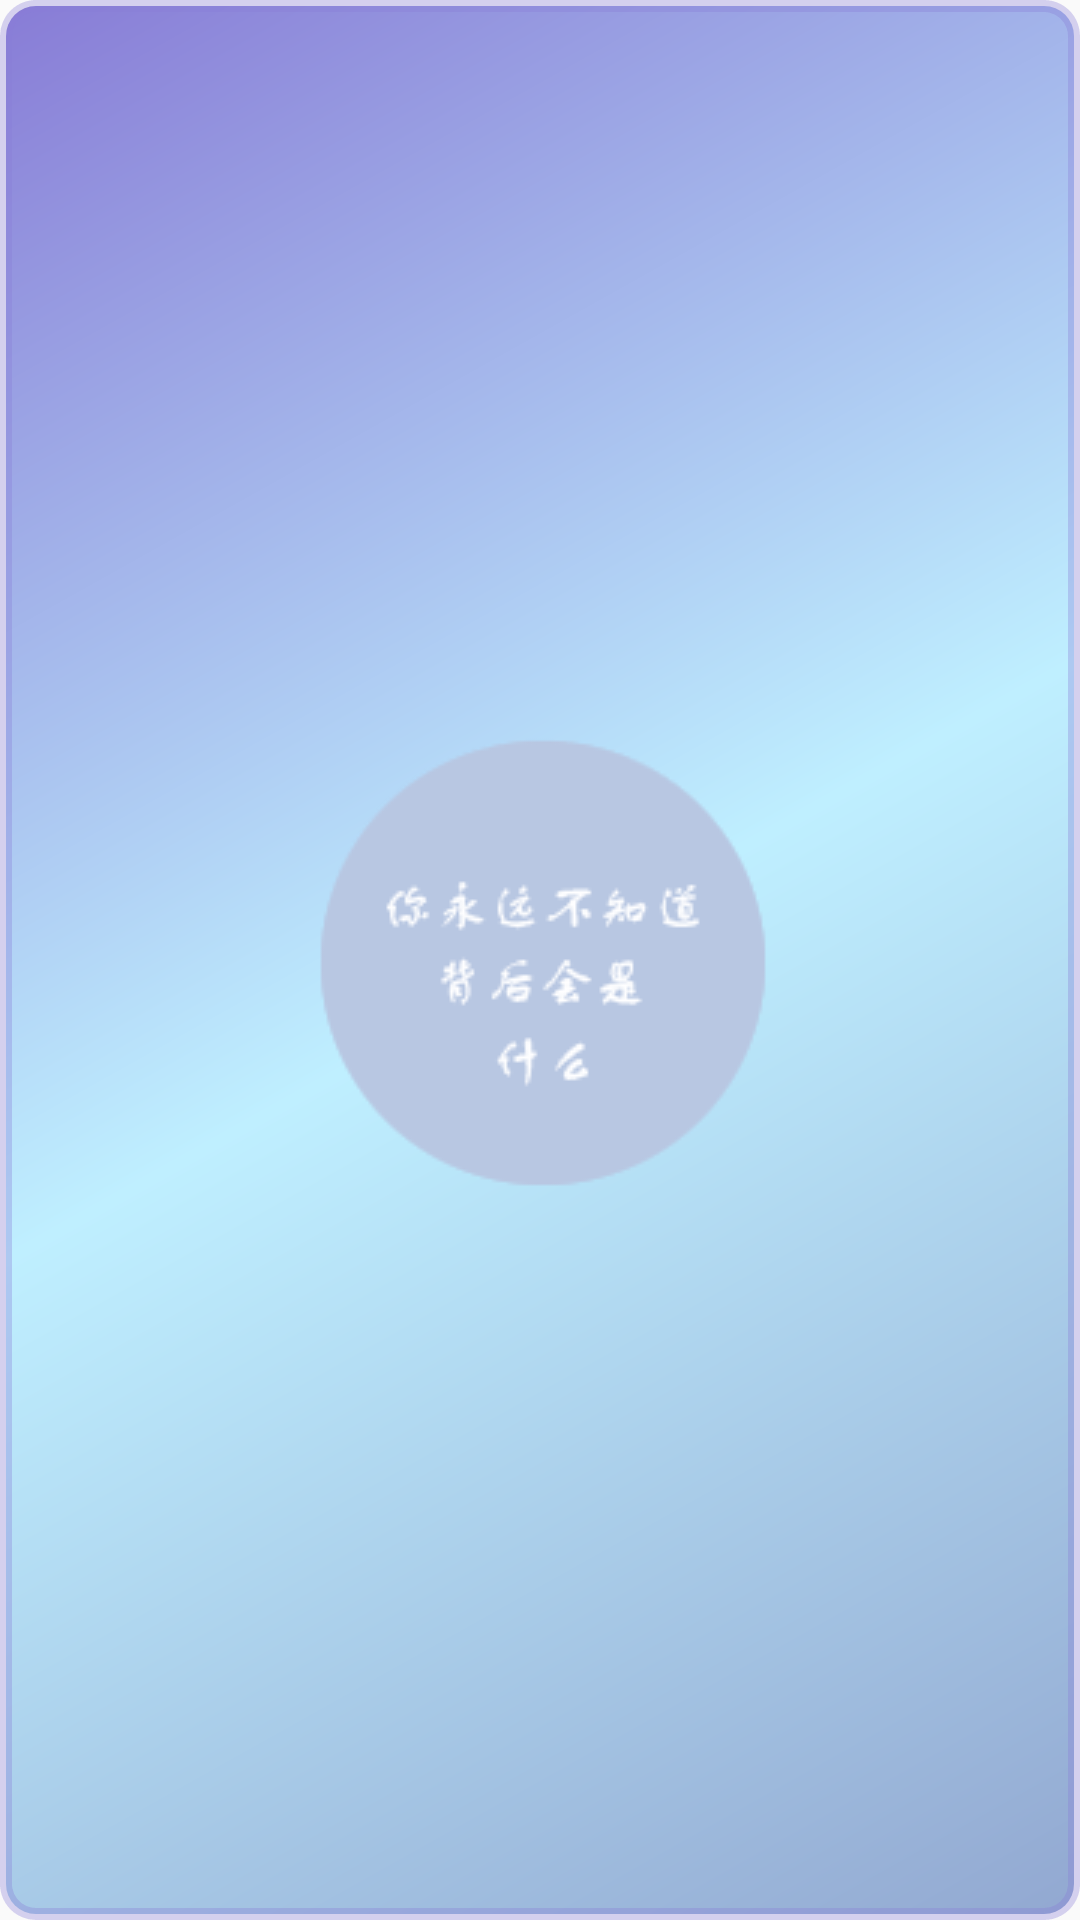

Reconstruct the res/layout file that produces this screen, plus the resources it refers to.
<!-- AndroidManifest.xml: application theme AppTheme -->
<!-- res/layout/activity_card_front.xml -->
<?xml version="1.0" encoding="utf-8"?>
<LinearLayout
    xmlns:android="http://schemas.android.com/apk/res/android"
    android:id="@+id/card_font_container"
    android:layout_width="match_parent"
    android:layout_height="match_parent"
    android:layout_marginLeft="@dimen/activity_horizontal_margin"
    android:layout_marginTop="@dimen/activity_vertical_margin"
    android:layout_marginRight="@dimen/activity_horizontal_margin"
    android:layout_marginBottom="@dimen/activity_vertical_margin"
    android:background="@drawable/shape_card_front_bg"
    android:orientation="vertical">

    <RelativeLayout
        android:layout_width="match_parent"
        android:layout_height="match_parent" >
        <ImageView
            android:id="@+id/wave1"
            android:layout_width="150dp"
            android:layout_height="150dp"
            android:layout_centerInParent="true"
            android:background="@drawable/wave"
            />
        <ImageView
            android:id="@+id/wave2"
            android:layout_width="150dp"
            android:layout_height="150dp"
            android:layout_centerInParent="true"
            android:background="@drawable/wave"/>
        <ImageView
            android:id="@+id/wave3"
            android:layout_width="150dp"
            android:layout_height="150dp"
            android:layout_centerInParent="true"
            android:background="@drawable/wave" />
        <ImageView
            android:id="@+id/normal"
            android:layout_width="166dp"
            android:layout_height="166dp"
            android:layout_centerInParent="true"
            android:background="@drawable/normal" />
    </RelativeLayout>

</LinearLayout>
<!-- resources referenced by this layout -->
<resources>
  <dimen name="activity_horizontal_margin">16dp</dimen>
  <dimen name="activity_vertical_margin">16dp</dimen>
  <!-- drawable normal: png bitmap (drawable, 22225 bytes) -->
  <!-- drawable shape_card_front_bg (drawable) -->
  <?xml version="1.0" encoding="utf-8"?>
  <shape xmlns:android="http://schemas.android.com/apk/res/android">
      <corners android:radius="10dp"/>
      <gradient
          android:startColor="#92A8D1"
          android:centerColor="#BFEFFF"
          android:endColor="#887cd6"
          android:type="linear"
          android:angle="135"/>
      
      <stroke
          android:width="4dp"
          android:color="@color/lintpurple"
          android:dashWidth="5dp" />
  </shape>
  <style name="AppTheme" parent="Theme.AppCompat.Light.DarkActionBar">
          
          <item name="colorPrimary">@color/colorPrimary</item>
          <item name="colorPrimaryDark">@color/colorPrimaryDark</item>
          <item name="colorAccent">@color/colorAccent</item>
      </style>
  <color name="lintpurple">#55887cd6</color>
  <color name="colorPrimary">#3F51B5</color>
  <color name="colorPrimaryDark">#303F9F</color>
  <color name="colorAccent">#C7C7C7</color>
</resources>
